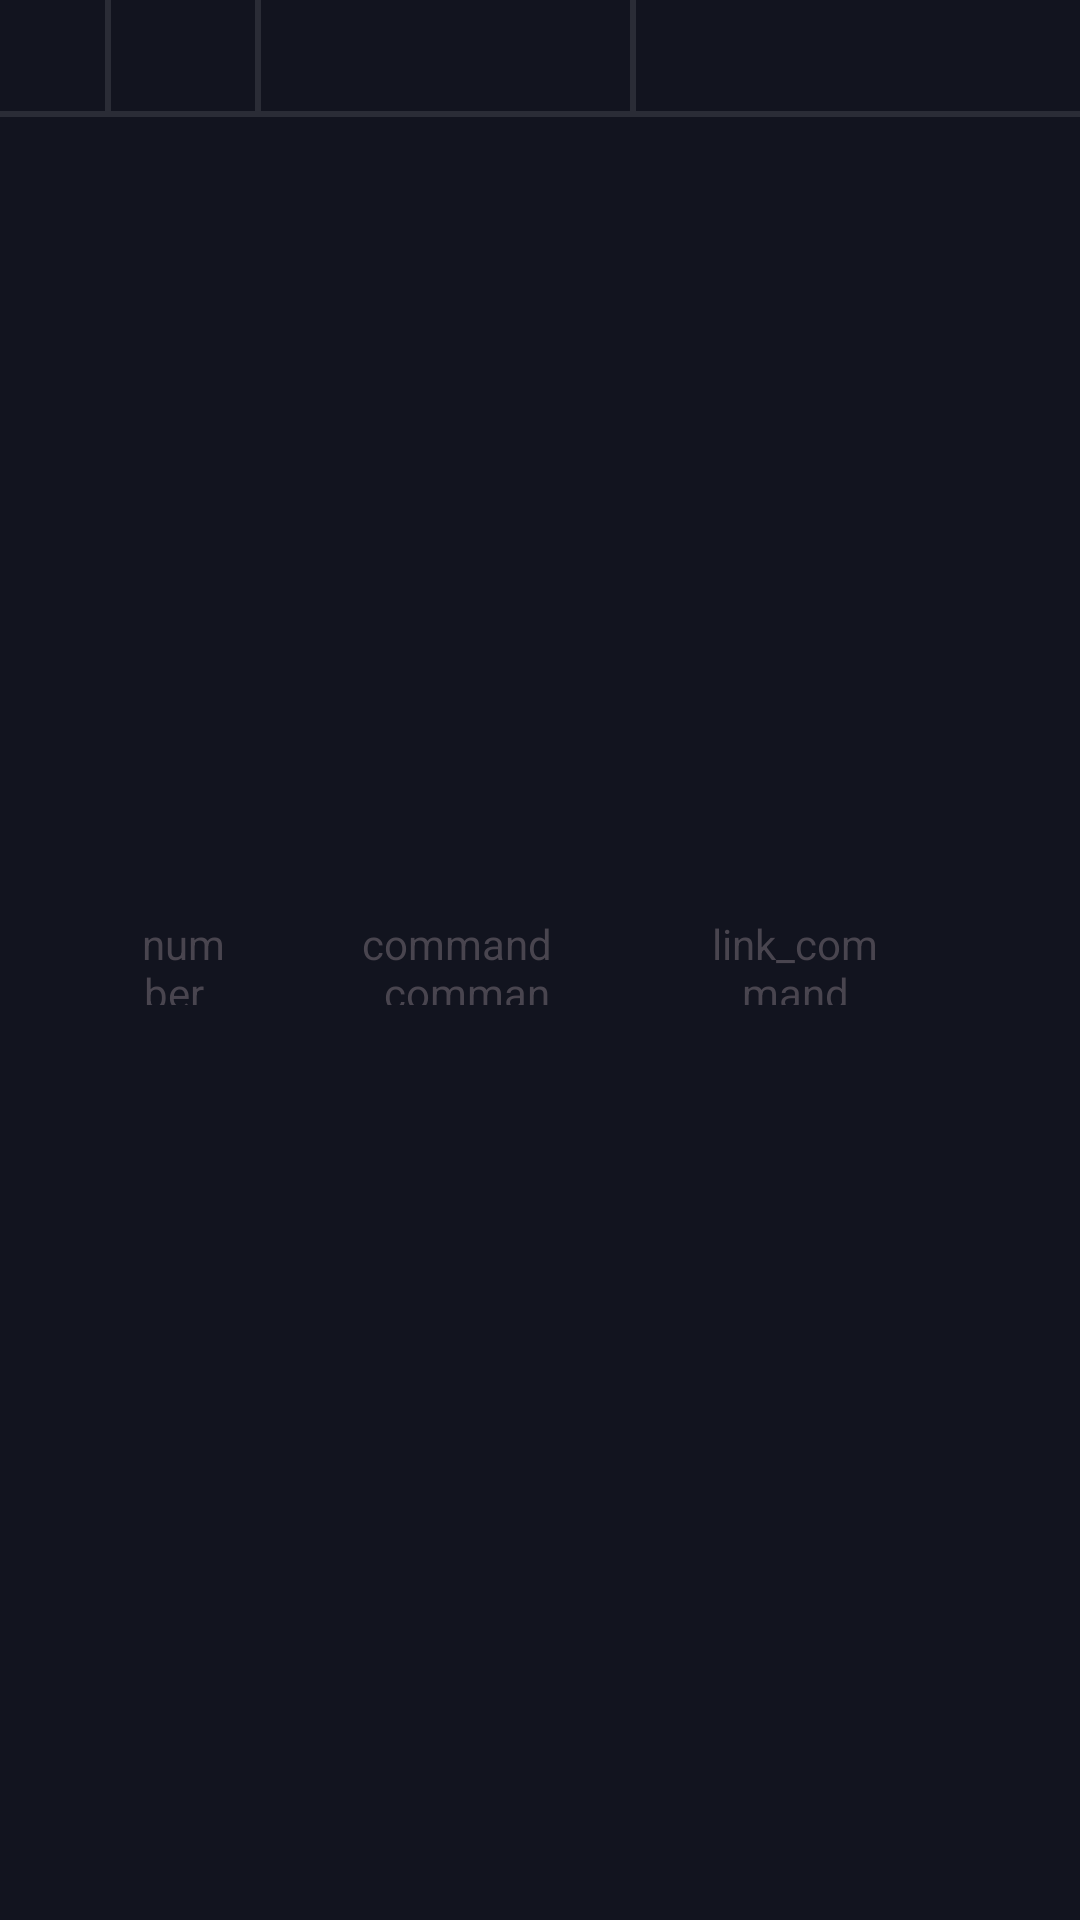

Here is an Android app screen rendered from its layout file. Give the layout XML and the strings, colors and styles it references.
<!-- AndroidManifest.xml: application theme Theme.PostMachine -->
<!-- res/layout/command_crad.xml -->
<?xml version="1.0" encoding="utf-8"?>
<RelativeLayout
xmlns:android="http://schemas.android.com/apk/res/android"
    xmlns:app="http://schemas.android.com/apk/res-auto"
    xmlns:tools="http://schemas.android.com/tools"
    android:id="@+id/section"
android:layout_width="320dp"
android:layout_height="40dp"
android:visibility="visible">

    <TextView
        android:id="@+id/textView"
        android:layout_width="30dp"
        android:layout_height="30dp"
        android:layout_centerVertical="true"
        android:layout_marginStart="46dp"
        android:text="number_command"
        android:textAlignment="center" />

    <TextView
        android:id="@+id/textView3"
        android:layout_width="65dp"
        android:layout_height="30dp"
        android:layout_centerVertical="true"
        android:layout_marginStart="120dp"
        android:text="command_command"
        android:textAlignment="center" />

    <TextView
        android:id="@+id/textView4"
        android:layout_width="60dp"
        android:layout_height="30dp"
        android:layout_centerVertical="true"
        android:layout_marginLeft="235dp"
        android:text="link_command"
        android:textAlignment="center" />

    <ImageView
        android:id="@+id/imageView3"
        android:layout_width="20dp"
        android:layout_height="20dp"
        android:layout_centerVertical="true"
        android:layout_marginStart="5dp"
        android:src="@drawable/select_icon"
        android:visibility="invisible" />

    <View
        android:id="@+id/view"
        android:layout_width="fill_parent"
        android:layout_height="2dp"
        android:layout_marginTop="37dp"
        android:background="#1AFFFFFF" />

    <View
        android:id="@+id/view4"
        android:layout_width="2dp"
        android:layout_height="37dp"
        android:layout_marginStart="35dp"
        android:background="#1AFFFFFF" />

    <View
        android:id="@+id/view2"
        android:layout_width="2dp"
        android:layout_height="37dp"
        android:layout_marginStart="85dp"
        android:background="#1AFFFFFF" />

    <View
        android:id="@+id/view5"
        android:layout_width="2dp"
        android:layout_height="37dp"
        android:layout_marginStart="210dp"
        android:background="#1AFFFFFF" />

</RelativeLayout>
<!-- resources referenced by this layout -->
<resources>
  <!-- drawable select_icon: png bitmap (drawable, 6413 bytes) -->
  <style name="Theme.PostMachine" parent="Base.Theme.PostMachine" />
  <style name="Base.Theme.PostMachine" parent="Theme.Material3.DayNight.NoActionBar">
         <item name="android:background">#12141F</item>
          <item name="android:statusBarColor">#12141F</item>
      </style>
</resources>
